Photos from the image-classification dataset "hybrid-database" in the GitHub repository EnzoN7/Image-classification-Database. Its 10 classes are: apples, bananas, coconuts, grapes, lemons, limes, mangos, oranges, pineapples, tomatoes.

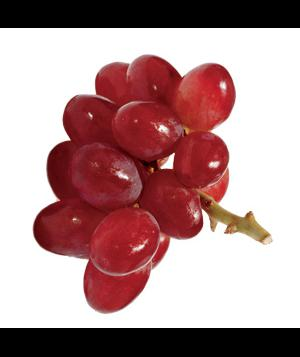
Label: grapes

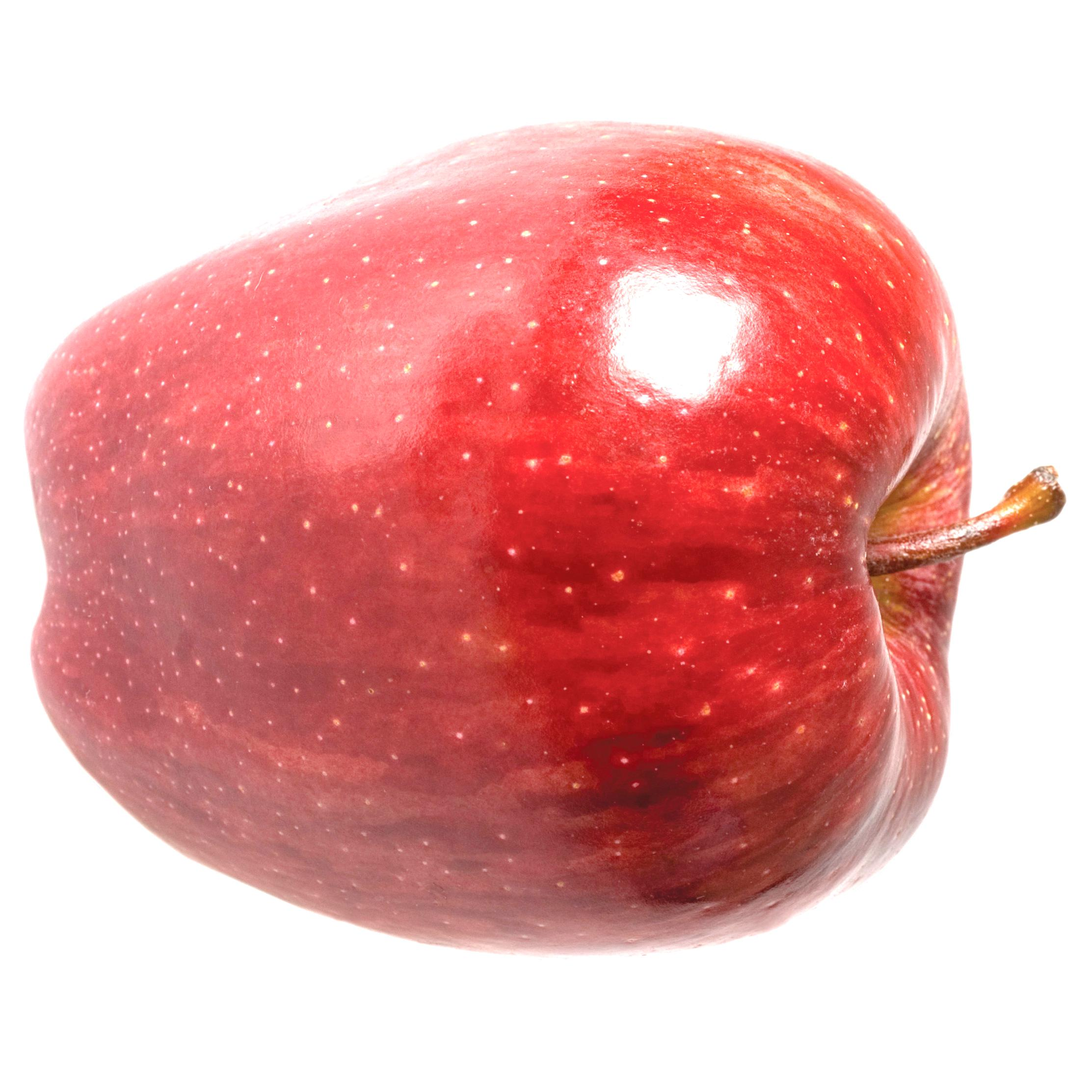
Label: apples

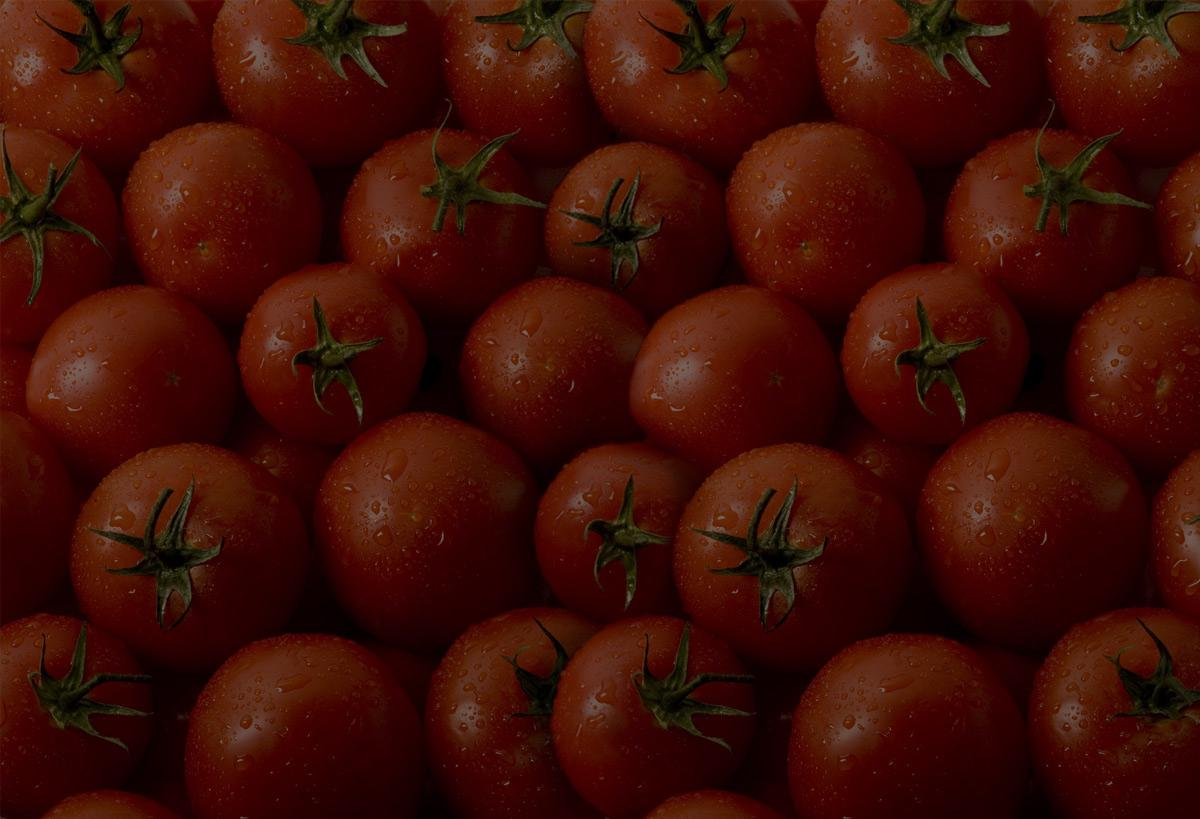
Label: tomatoes

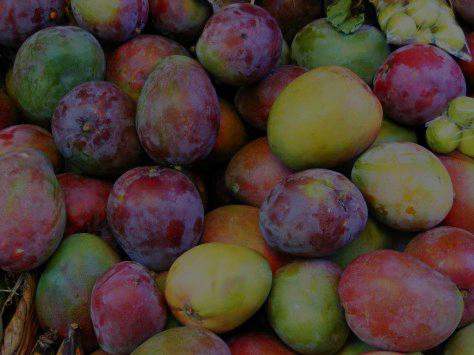
Label: mangos

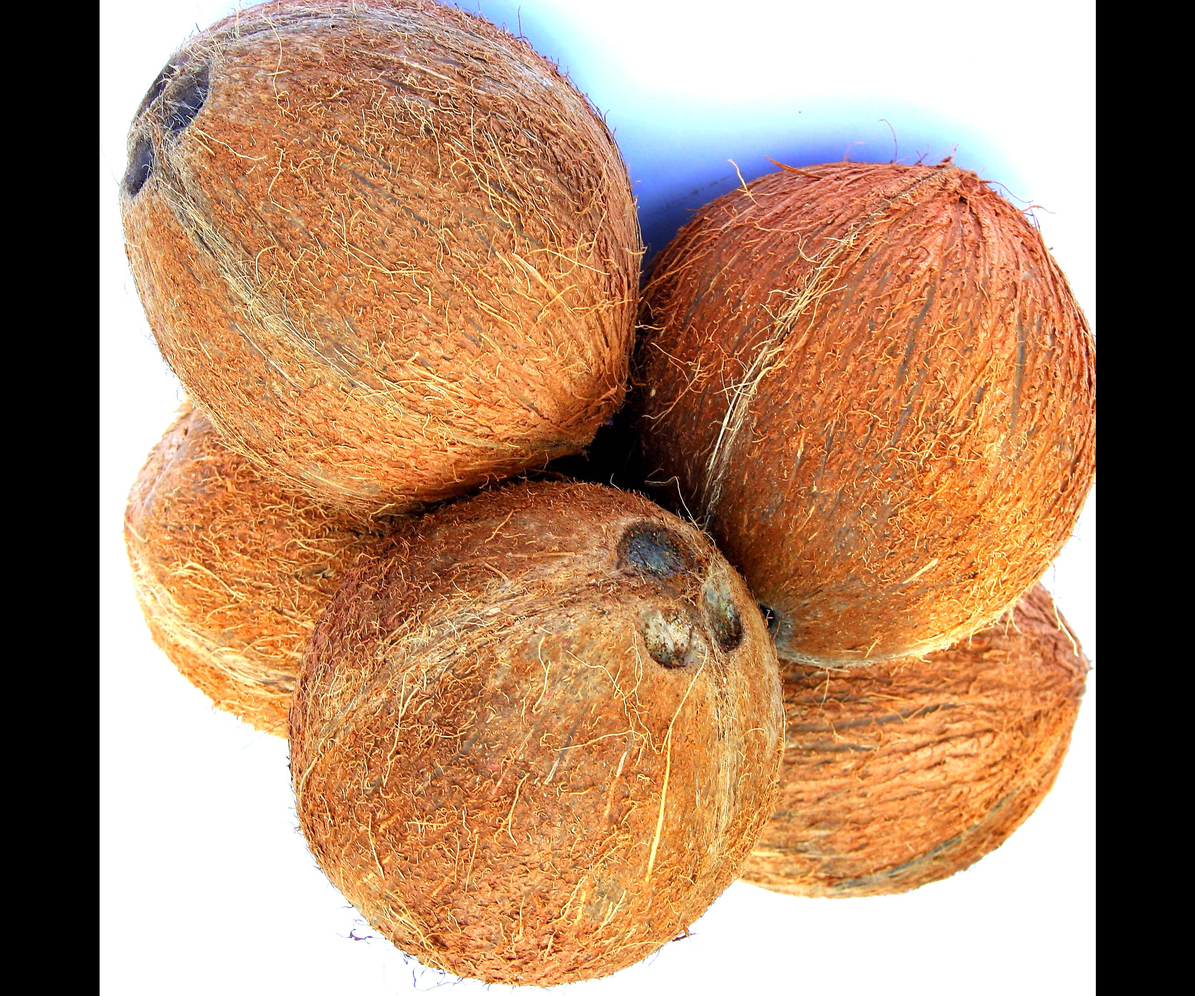
Label: coconuts

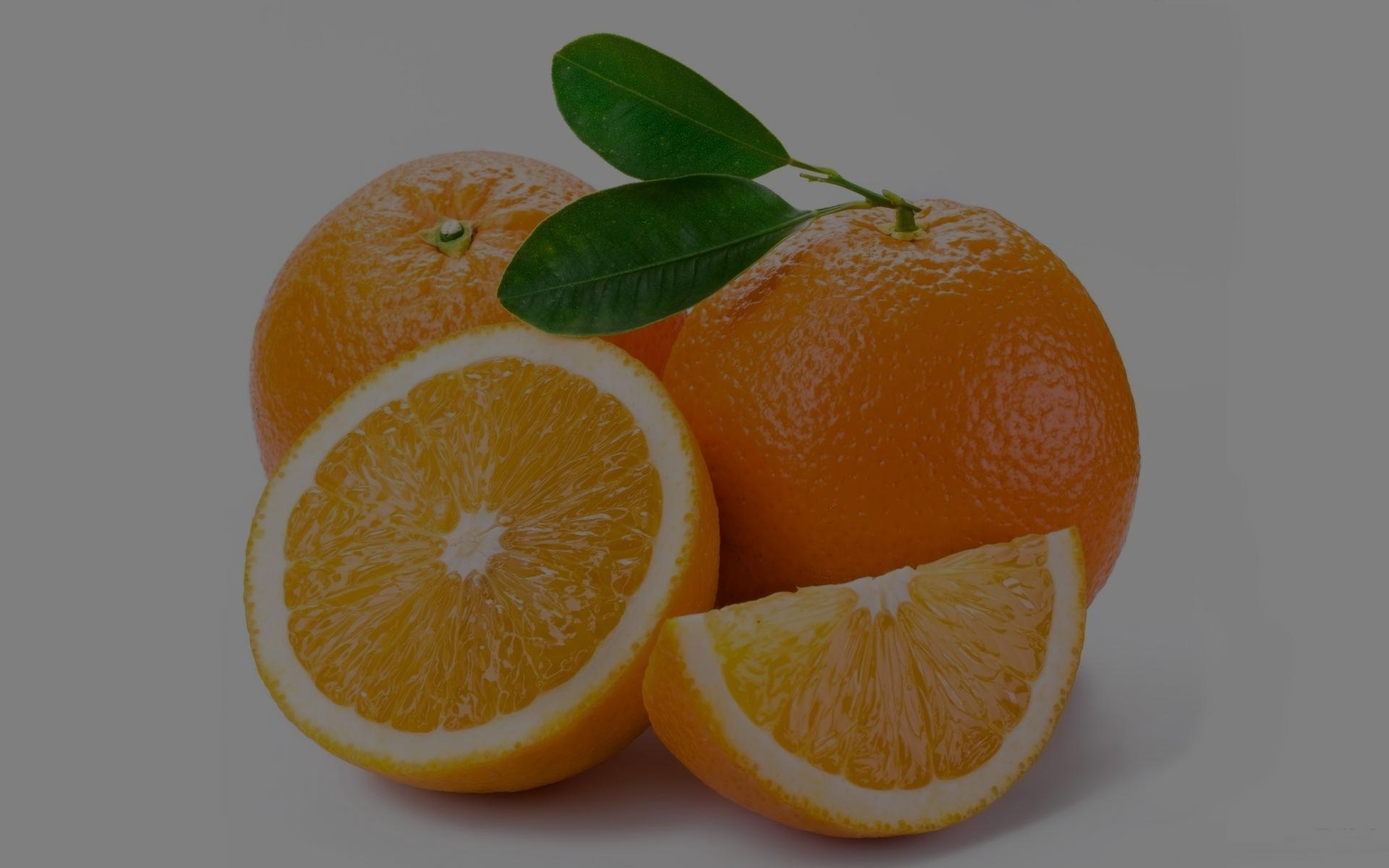
Label: oranges
